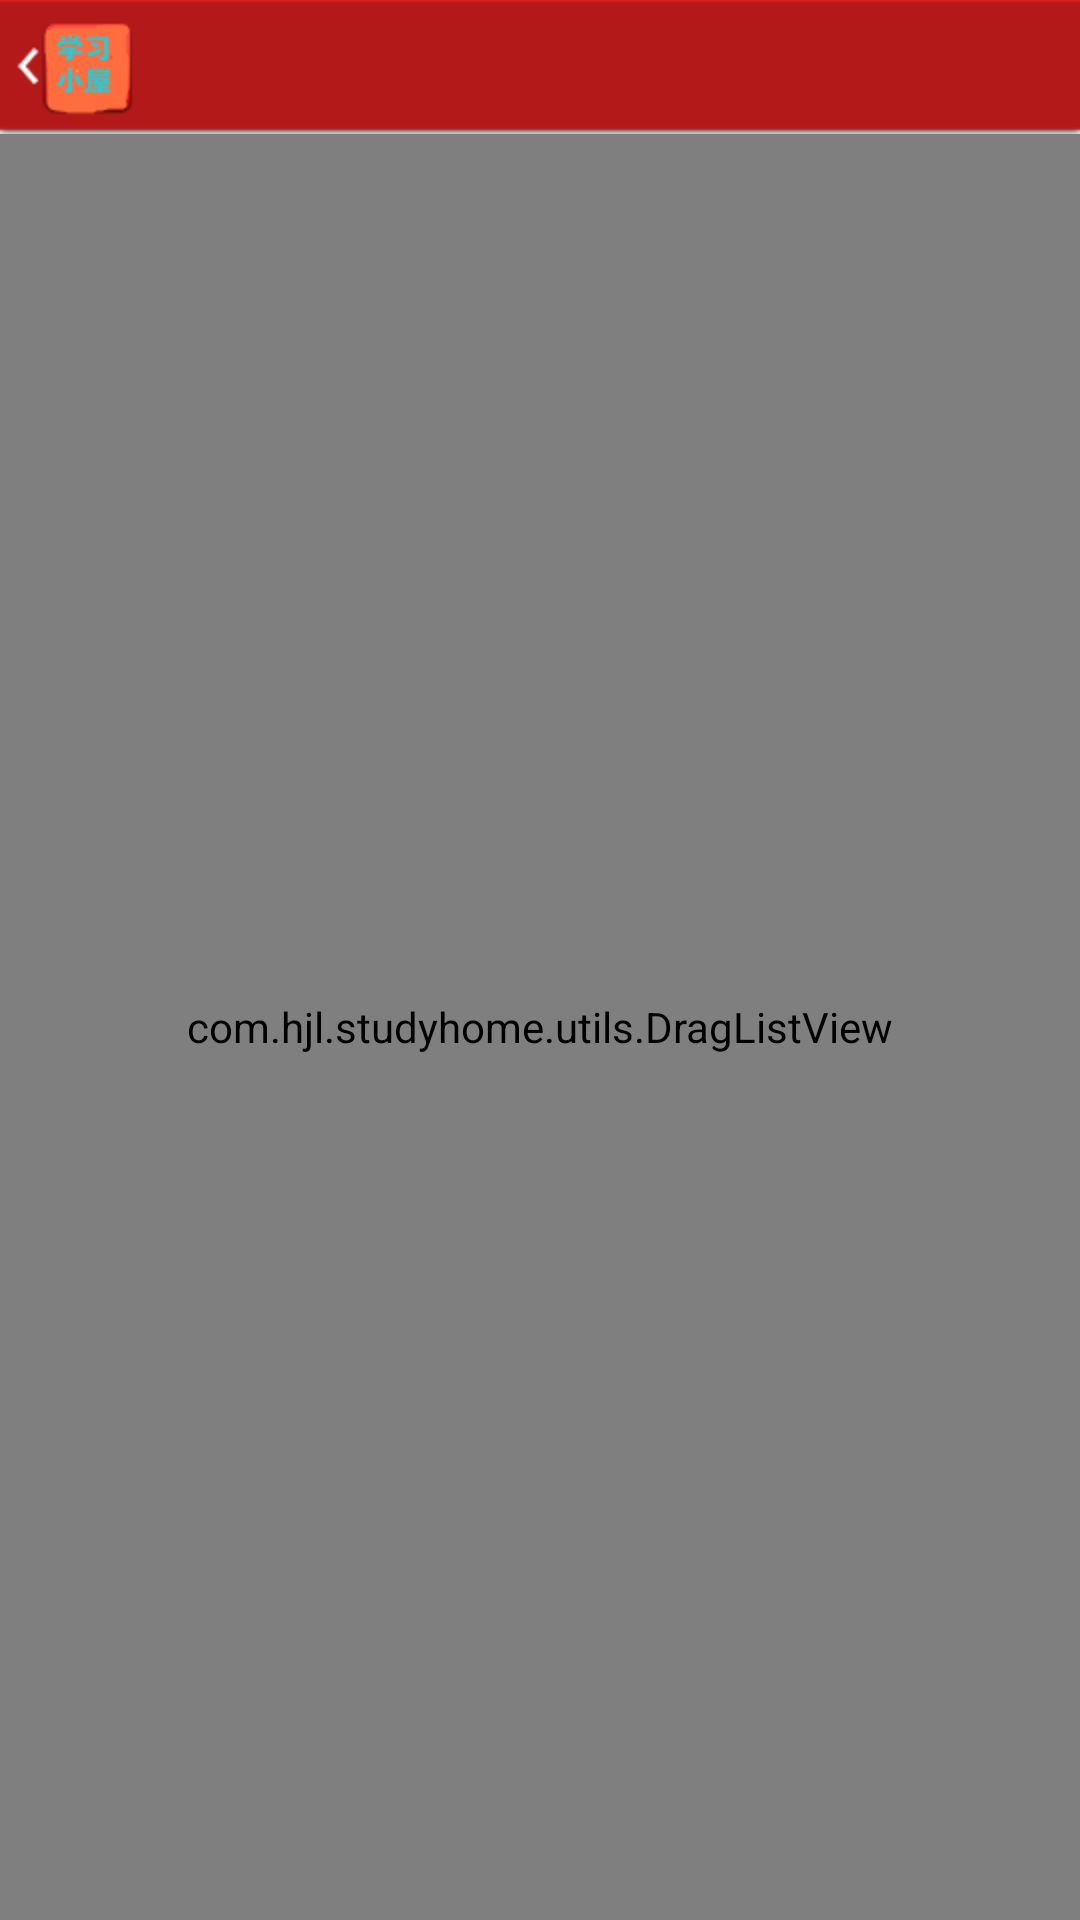

Android layout source for this screen:
<!-- AndroidManifest.xml: application theme AppTheme -->
<!-- res/layout/first_title_edit_activity.xml -->
<?xml version="1.0" encoding="utf-8"?>

<LinearLayout xmlns:android="http://schemas.android.com/apk/res/android"
    android:id="@+id/linear"
    android:layout_width="fill_parent"
    android:layout_height="fill_parent"
    android:background="@drawable/bg_repeat"
    android:orientation="vertical" >

    <include
        android:id="@+id/first_title"
        android:layout_width="fill_parent"
        android:layout_height="wrap_content"
        layout="@layout/title_common" />

    <com.hjl.studyhome.utils.DragListView
        android:id="@+id/drag_list"
        android:layout_width="fill_parent"
        android:layout_height="fill_parent"
        android:divider="@drawable/first_news_divider"
        android:fadingEdge="none" />

</LinearLayout>
<!-- res/layout/title_common.xml (included above) -->
<?xml version="1.0" encoding="utf-8"?>

<RelativeLayout xmlns:android="http://schemas.android.com/apk/res/android"
    android:layout_width="fill_parent"
    android:layout_height="wrap_content"
    android:background="@drawable/header_bg" >

    <Button
        android:id="@+id/back"
        android:layout_width="wrap_content"
        android:layout_height="wrap_content"
        android:layout_alignParentLeft="true"
        android:layout_alignParentTop="true"
        android:background="@drawable/back_click" />

    <TextView
        android:id="@+id/title_name"
        style="@style/title_style"
        android:layout_width="wrap_content"
        android:layout_height="wrap_content"
        android:layout_centerVertical="true"
        android:layout_marginLeft="10.0dip"
        android:layout_toRightOf="@id/back"
        android:singleLine="true" />

</RelativeLayout>
<!-- resources referenced by this layout -->
<resources>
  <!-- drawable back_click (drawable) -->
  <?xml version="1.0" encoding="utf-8"?>
  
  <selector xmlns:android="http://schemas.android.com/apk/res/android">
  
      <item android:drawable="@drawable/back_hover" android:state_window_focused="false"/>
      <item android:drawable="@drawable/back_active" android:state_focused="true" android:state_pressed="true"/>
      <item android:drawable="@drawable/back_active" android:state_focused="false" android:state_pressed="true"/>
      <item android:drawable="@drawable/back_active" android:state_selected="true"/>
      <item android:drawable="@drawable/back_active" android:state_focused="true"/>
  
  </selector>
  <!-- drawable bg_repeat (drawable) -->
  <?xml version="1.0" encoding="utf-8"?>
  
  <bitmap android:src="@drawable/bg" android:tileMode="repeat"
    xmlns:android="http://schemas.android.com/apk/res/android" />
  <!-- drawable header_bg: png bitmap (drawable-hdpi, 283 bytes) -->
  <style name="title_style">
          <item name="android:textSize">18.0sp</item>
          <item name="android:typeface">normal</item>
          <item name="android:textStyle">bold</item>
          <item name="android:textColor">#ffffffff</item>
      </style>
  <style name="AppTheme" parent="AppBaseTheme">
          
      </style>
  <!-- drawable back_hover: png bitmap (drawable-hdpi, 2498 bytes) -->
  <!-- drawable back_active: png bitmap (drawable-hdpi, 4711 bytes) -->
  <style name="AppBaseTheme" parent="android:Theme.Light">
          
      </style>
</resources>
